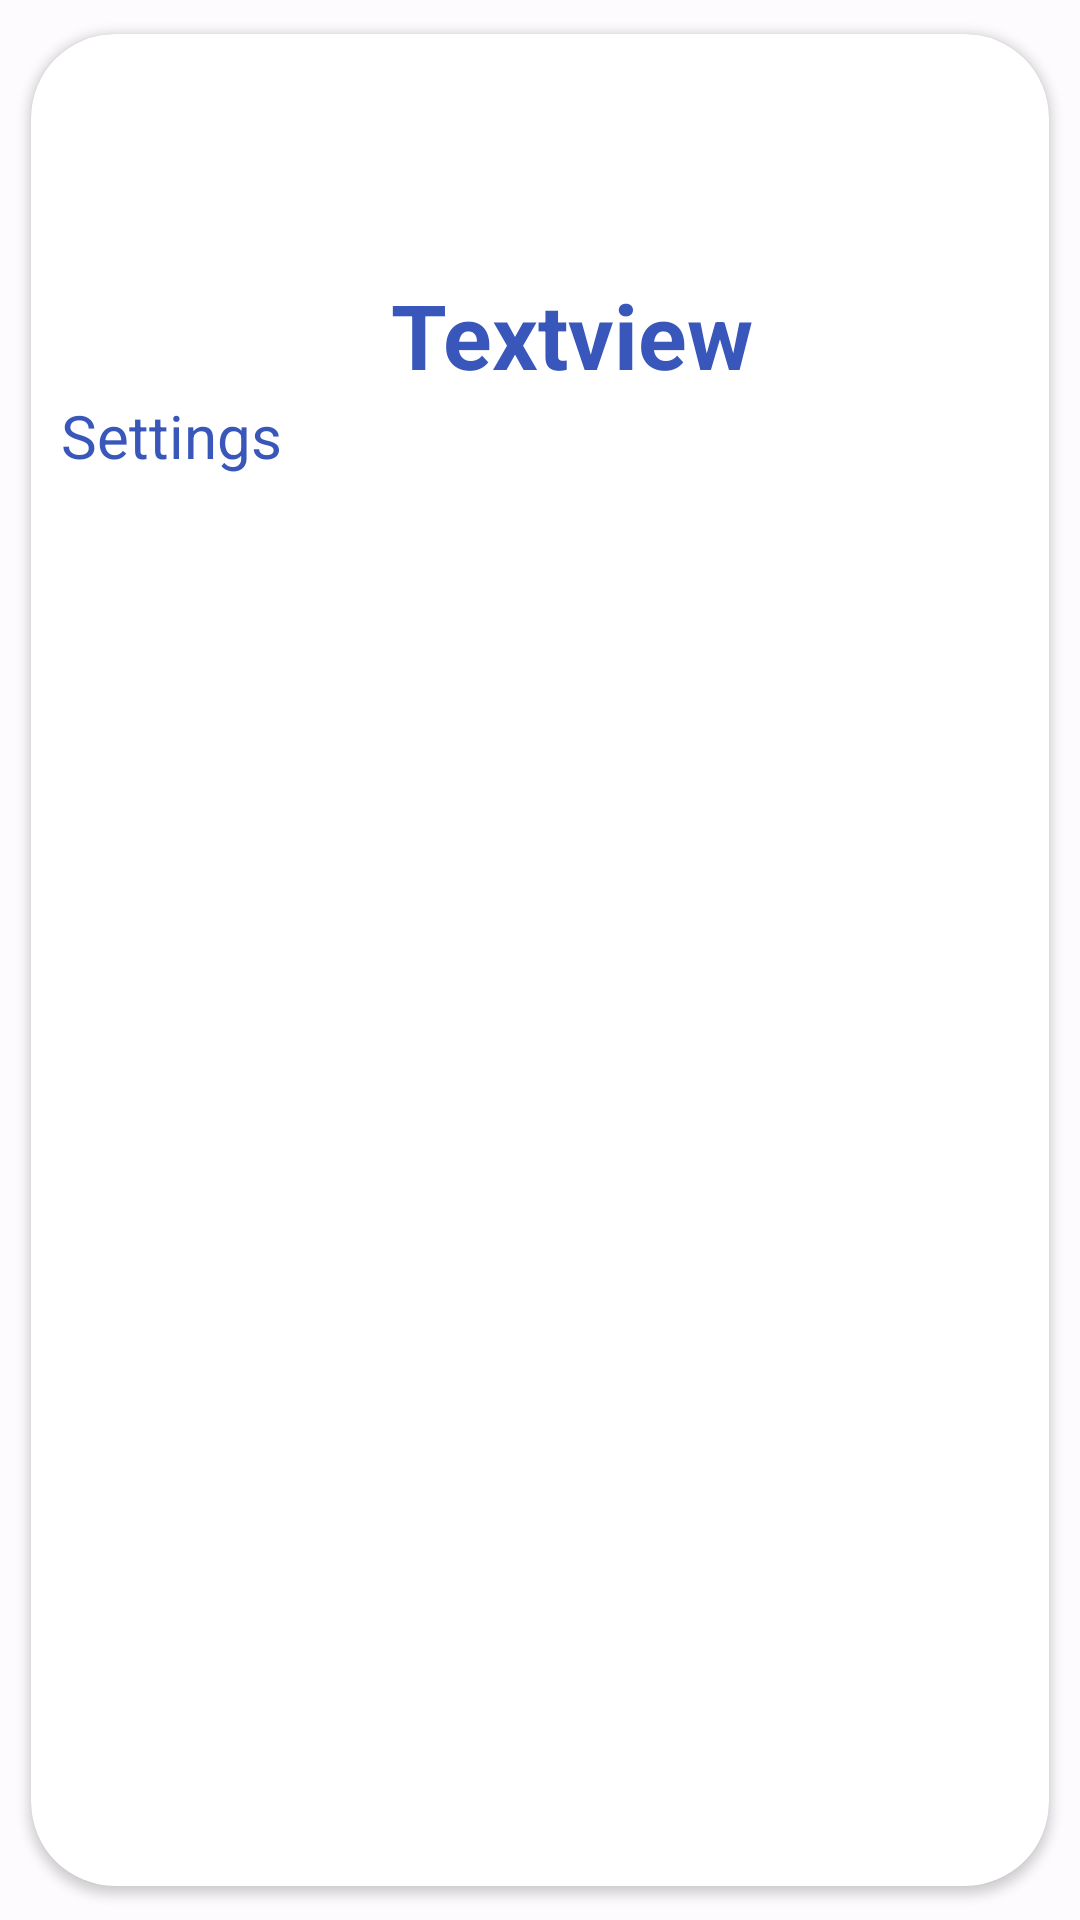

Write the Android layout XML for this screen, with the resource values it uses.
<!-- AndroidManifest.xml: application theme AppTheme -->
<!-- res/layout/fragment_edit_quellen.xml -->
<?xml version="1.0" encoding="utf-8"?>
<androidx.cardview.widget.CardView xmlns:android="http://schemas.android.com/apk/res/android"
    xmlns:app="http://schemas.android.com/apk/res-auto"
    xmlns:tools="http://schemas.android.com/tools"
    android:layout_width="380dp"
    android:layout_height="250dp"
    app:cardUseCompatPadding="true"
    app:cardCornerRadius="28dp"
    app:shapeAppearanceOverlay="?attr/shapeAppearanceMediumComponent"
    app:backgroundInsetStart="24dp"
    app:backgroundInsetEnd="24dp"
    app:backgroundInsetTop="80dp"
    app:backgroundInsetBottom="80dp"
    android:background="?attr/colorSurface"
    app:shapeAppearance="?attr/shapeAppearanceMediumComponent">

    <LinearLayout
        android:layout_width="360dp"
        android:layout_height="match_parent"
        android:orientation="vertical">

        <LinearLayout
            android:id="@+id/linearLayout"
            android:layout_width="match_parent"
            android:layout_height="wrap_content"
            android:orientation="vertical"
            app:layout_constraintStart_toStartOf="parent"
            app:layout_constraintEnd_toEndOf="parent"
            app:layout_constraintTop_toTopOf="parent"
            app:layout_constraintBottom_toBottomOf="parent">

            <ImageView
                android:id="@+id/image_source_add"
                android:layout_width="50dp"
                android:layout_height="50dp"
                android:layout_marginTop="30dp"
                android:layout_gravity="center"
                app:layout_constraintEnd_toEndOf="parent"
                app:srcCompat="@drawable/ic_launcher_foreground" />


            <TextView
                android:id="@+id/headline_source_add"
                android:layout_width="match_parent"
                android:layout_height="wrap_content"
                android:text="Textview"
                android:textAlignment="center"
                android:textAppearance="@style/TextAppearance.Material3.ActionBar.Title"
                android:textColor="?attr/colorPrimary"
                android:textSize="30sp"
                android:textStyle="bold" />
        </LinearLayout>

        <TextView
            android:id="@+id/textView_headline_source_add"
            android:layout_width="wrap_content"
            android:layout_height="wrap_content"
            android:layout_marginStart="10dp"
            android:text="@string/settings"
            android:textColor="?attr/colorPrimary"
            style="@style/TextAppearance.Material3.ActionBar.Title"
            android:textSize="20sp"
            app:layout_constraintTop_toBottomOf="@+id/space"
            tools:ignore="MissingConstraints" />

        <androidx.recyclerview.widget.RecyclerView
            android:id="@+id/recyclerView_edit_source_fragment"
            android:layout_width="match_parent"
            android:layout_height="match_parent"
            android:clipToPadding="false"
            android:scrollbars="vertical"
            app:layout_constraintTop_toBottomOf="@+id/textView_headline_source_add">
        </androidx.recyclerview.widget.RecyclerView>
    </LinearLayout>
</androidx.cardview.widget.CardView>
<!-- resources referenced by this layout -->
<resources>
  <string name="settings">Settings</string>
  <style name="AppTheme" parent="Theme.Material3.Light.NoActionBar">
          <item name="colorPrimary">@color/md_theme_light_primary</item>
          <item name="colorOnPrimary">@color/md_theme_light_onPrimary</item>
          <item name="colorPrimaryContainer">@color/md_theme_light_primaryContainer</item>
          <item name="colorOnPrimaryContainer">@color/md_theme_light_onPrimaryContainer</item>
          <item name="colorSecondary">@color/md_theme_light_secondary</item>
          <item name="colorOnSecondary">@color/md_theme_light_onSecondary</item>
          <item name="colorSecondaryContainer">@color/md_theme_light_secondaryContainer</item>
          <item name="colorOnSecondaryContainer">@color/md_theme_light_onSecondaryContainer</item>
          <item name="colorTertiary">@color/md_theme_light_tertiary</item>
          <item name="colorOnTertiary">@color/md_theme_light_onTertiary</item>
          <item name="colorTertiaryContainer">@color/md_theme_light_tertiaryContainer</item>
          <item name="colorOnTertiaryContainer">@color/md_theme_light_onTertiaryContainer</item>
          <item name="colorError">@color/md_theme_light_error</item>
          <item name="colorErrorContainer">@color/md_theme_light_errorContainer</item>
          <item name="colorOnError">@color/md_theme_light_onError</item>
          <item name="colorOnErrorContainer">@color/md_theme_light_onErrorContainer</item>
          <item name="android:colorBackground">@color/md_theme_light_background</item>
          <item name="colorOnBackground">@color/md_theme_light_onBackground</item>
          <item name="colorSurface">@color/md_theme_light_surface</item>
          <item name="colorOnSurface">@color/md_theme_light_onSurface</item>
          <item name="colorSurfaceVariant">@color/md_theme_light_surfaceVariant</item>
          <item name="colorOnSurfaceVariant">@color/md_theme_light_onSurfaceVariant</item>
          <item name="colorOutline">@color/md_theme_light_outline</item>
          <item name="colorOnSurfaceInverse">@color/md_theme_light_inverseOnSurface</item>
          <item name="colorSurfaceInverse">@color/md_theme_light_inverseSurface</item>
          <item name="elevationOverlayColor">@color/md_theme_light_surfaceTint</item>
          <item name="colorPrimaryInverse">@color/md_theme_light_inversePrimary</item>
      </style>
  <color name="md_theme_light_primary">#3957BB</color>
  <color name="md_theme_light_onPrimary">#FFFFFF</color>
  <color name="md_theme_light_primaryContainer">#DCE1FF</color>
  <color name="md_theme_light_onPrimaryContainer">#001550</color>
  <color name="md_theme_light_secondary">#4459A9</color>
  <color name="md_theme_light_onSecondary">#FFFFFF</color>
  <color name="md_theme_light_secondaryContainer">#DDE1FF</color>
  <color name="md_theme_light_onSecondaryContainer">#001452</color>
  <color name="md_theme_light_tertiary">#8B4483</color>
  <color name="md_theme_light_onTertiary">#FFFFFF</color>
  <color name="md_theme_light_tertiaryContainer">#FFD7F4</color>
  <color name="md_theme_light_onTertiaryContainer">#380037</color>
  <color name="md_theme_light_error">#BA1A1A</color>
  <color name="md_theme_light_errorContainer">#FFDAD6</color>
  <color name="md_theme_light_onError">#FFFFFF</color>
  <color name="md_theme_light_onErrorContainer">#410002</color>
  <color name="md_theme_light_background">#FEFBFF</color>
  <color name="md_theme_light_onBackground">#1B1B1F</color>
  <color name="md_theme_light_surface">#FEFBFF</color>
  <color name="md_theme_light_onSurface">#1B1B1F</color>
  <color name="md_theme_light_surfaceVariant">#E2E1EC</color>
  <color name="md_theme_light_onSurfaceVariant">#45464F</color>
  <color name="md_theme_light_outline">#767680</color>
  <color name="md_theme_light_inverseOnSurface">#F2F0F4</color>
  <color name="md_theme_light_inverseSurface">#303034</color>
  <color name="md_theme_light_surfaceTint">#3957BB</color>
  <color name="md_theme_light_inversePrimary">#B6C4FF</color>
</resources>
